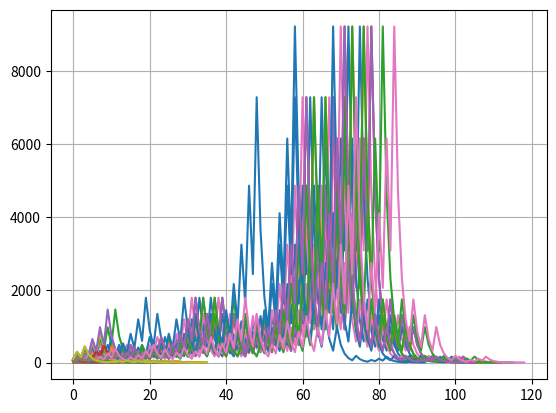

Source code (Python): (Note: this script raises an exception after producing the figure.)
import numpy as np
import matplotlib.pyplot as plt

def collatz_func(x):
    x_list = []
    x_list.append(x)
    while x > 1:
        if x % 2 == 0:
            x /= 2
        else:
            x = 3*x + 1
        x_list.append(x)
    return x_list

x0_list = np.arange(1, 100)

list_list = []

for l in x0_list:
    list0 = collatz_func(l)
    list_list.append(list0)
    plt.plot(list0)

plt.grid()
plt.savefig('./figures/collatz.png')